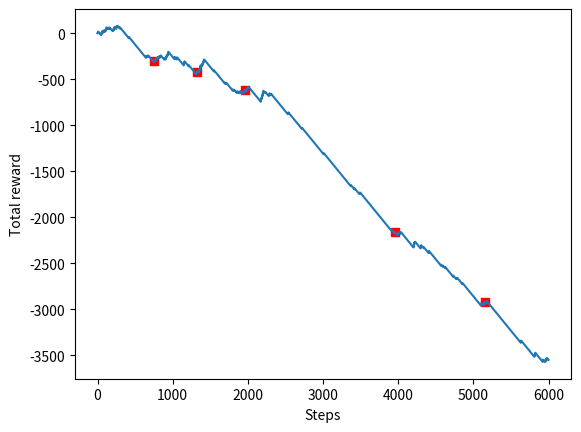

Here is the Python script that generated this plot:
import numpy as np
import operator
import time
import random
import matplotlib.pyplot as plt

class PDWorld:
    terminal_states_reached = 0
    initial_matrix = np.array([[2, 4, 8], [3, 1, 8], [0, 0, 0], [0, 4, 0], [2, 2, 0], [4, 4, 0]])
    terminal_matrix = np.array([[2, 4, 0], [3, 1, 0], [0, 0, 4], [0, 4, 4], [2, 2, 4], [4, 4, 4]])
    def __init__(self):
        # Initialize PDWorld
        self.height = 5
        self.width = 5
        self.grid = np.zeros((self.height, self.width)) - 1

        # Initial state is a tuple since it never changes.
        self.initial_state = (4, 0, False) # The boolean False indicates that the agent does not carry a block and vice versa.
        self.current_state = list(self.initial_state) 

        # Use matrices to store information of P/D locations. Third column is number of blocks in that location. First two rows are for Pickup locations, the other rows are for Dropoff locations.
        self.initial_matrix = PDWorld.initial_matrix.copy()
        self.current_matrix = self.initial_matrix
        self.terminal_matrix = PDWorld.terminal_matrix.copy()

        # Reward matrix (used only for visualization)
        for i in range(np.shape(self.initial_matrix)[0]):
            self.grid[self.initial_matrix[i][0], self.initial_matrix[i][1]] = 13

        # Set all actions
        self.actions = ('N', 'S', 'W', 'E', 'P', 'D')

    # Show current state
    def print_current_state(self):  # for debugging
        grid = np.zeros((self.height, self.width))
        grid[self.current_state[0], self.current_state[1]] = 1
        print(np.concatenate((self.grid, grid), axis=1).astype(int), ': Current state: ', self.current_state, sep='')
        print(self.current_matrix, ': Current matrix', sep='')

    # Move the agent to the next location according to the chosen action and return the reward.
    def take_action(self, action):
        if action == 'N':
            self.current_state[0:2] = [self.current_state[0] - 1, self.current_state[1]]
            reward = -1

        elif action == 'S':
            self.current_state[0:2] = [self.current_state[0] + 1, self.current_state[1]]
            reward = -1

        elif action == 'W':
            self.current_state[0:2] = [self.current_state[0], self.current_state[1] - 1]
            reward = -1

        elif action == 'E':
            self.current_state[0:2] = [self.current_state[0], self.current_state[1] + 1]
            reward = -1

        elif action == 'P':
            row = np.where((self.current_matrix[:, 0:2] == self.current_state[0:2]).all(axis=1))[0].tolist() # Get the row of the P location in the matrix
            self.current_matrix[row[0], 2] -= 1 # Update the number of blocks (third column of the matrix) that the P location has (remove 1 block)
            self.current_state[2] = True # The agent is now carrying a block.
            reward = 13

        elif action == 'D':
            row = np.where((self.current_matrix[:, 0:2] == self.current_state[0:2]).all(axis=1))[0].tolist()  # Get the row of the D location in the matrix
            self.current_matrix[row[0], 2] += 1 # Update the number of blocks (third column of the matrix) that the P location has (add 1 block)
            self.current_state[2] = False # The agent is not carrying a block.
            reward = 13

        return reward

    def check_walls(self): # This function will remove invalid actions when the agent is at the edge of the PDWorld map.
        actions = list(self.actions)
        if self.current_state[0] == 0:
            actions.remove('N')
            if self.current_state[1] == 0:
                actions.remove('W')
            elif self.current_state[1] == self.width - 1:
                actions.remove('E')

        if self.current_state[0] == self.height - 1:
            actions.remove('S')
            if self.current_state[1] == 0:
                actions.remove('W')
            elif self.current_state[1] == self.width - 1:
                actions.remove('E')

        if self.current_state[1] == 0 and 'W' in actions:
            actions.remove('W')
            if self.current_state[0] == 0:
                actions.remove('N')
            elif self.current_state[0] == self.height - 1:
                actions.remove('S')

        if self.current_state[1] == self.width - 1 and 'E' in actions:
            actions.remove('E')
            if self.current_state[0] == 0:
                actions.remove('N')
            elif self.current_state[0] == self.height - 1:
                actions.remove('S')
        return actions

    def get_applicable_actions(self): # Return applicable actions depending on whether the agent is/is not carrying a block and if the P/D location is empty/full.
        applicable_actions = self.check_walls().copy() # Get applicable actions after they are wall checked.
        applicable_actions_noPD = [i for i in applicable_actions if i not in ('P', 'D')]
        if self.current_state[0:2] in self.current_matrix[:, 0:2].tolist():
            row = np.where((self.current_matrix[:, 0:2] == self.current_state[0:2]).all(axis=1))[0].tolist()
            if row[0] in [0, 1]:
                if self.current_state[2] == False and int(self.current_matrix[row[0], 2]) != 0:
                    return 'P'
                else:
                    return applicable_actions_noPD
            else:
                if self.current_state[2] == True and int(self.current_matrix[row[0], 2]) != 4:
                    return 'D'
                else:
                    return applicable_actions_noPD
        else:
            return applicable_actions_noPD

    def check_terminal_state(self): # Compare current_matrix to terminal_matrix to check terminal state, then if terminal state reaches, return to initial state.
        if (self.current_matrix == self.terminal_matrix).all():
            self.terminal_states_reached += 1
            print(f'{self.terminal_states_reached} Terminal state(s) reached. Reset world to initial state...............')
            self.__init__()
            return True
        else:
            return False
            
class Agent():
    def __init__(self, world, alpha=0.8, gamma=0.5):
        self.world = world
        self.alpha = alpha
        self.gamma = gamma

        self.q_table_block = dict()
        for x in range(25):  # Initialize agent with block q-table with values 0.
            for y in range(6):
                self.q_table_block[x, y] = {'N': 0, 'S': 0, 'W': 0, 'E': 0, 'P': 0, 'D': 0}

        self.q_table_no_block = dict()
        for x in range(25):  # Initialize agent without block q-table with values 0.
            for y in range(6):
                self.q_table_no_block[x, y] = {'N': 0, 'S': 0, 'W': 0, 'E': 0, 'P': 0, 'D': 0}

    def PRANDOM(self, applicable_actions):
        if len(self.world.get_applicable_actions()) == 1: # Choose action P/D if applicable
            action = self.world.get_applicable_actions()
            print('Choose action:', action)
        else:
            actions = self.world.get_applicable_actions() # Otherwise, choose available NSWE action randomly
            action = actions[random.randint(0, len(actions)-1)]
            print('Choose action:', action)
        return action

    def PGREEDY(self, applicable_actions):
        print('Available actions:', self.world.get_applicable_actions()) 
        if len(self.world.get_applicable_actions()) == 1: # Choose action P/D if applicable
            action = self.world.get_applicable_actions()
            print('Choose action:', action)
        else: # Otherwise, choose action with highest q-value
            self.x, self.y = self.world.current_state[0], self.world.current_state[1]
            action = self.world.get_applicable_actions().copy()
            if self.world.current_state[2]:  # Agent with block
                current_state_qvalues = self.q_table_block[self.x, self.y].copy() # Look up the q-table (with block) to get the current state q values
                invalid_actions = list(set(current_state_qvalues.keys()) - set(action)) # Get unused q-values
                if invalid_actions:
                    [current_state_qvalues.pop(key) for key in invalid_actions] # Remove unused q-values
                highestQvalue = max(current_state_qvalues.values())
                action = np.random.choice([k for k, v in current_state_qvalues.items() if v == highestQvalue])
                print('Choose action:', action)

            else: # without block
                current_state_qvalues = self.q_table_no_block[self.x, self.y].copy() # Look up the q-table (without block) to get the current state q values
                invalid_actions = list(set(current_state_qvalues.keys()) - set(action)) # Get unused q-values
                if invalid_actions:
                    [current_state_qvalues.pop(key) for key in invalid_actions] # Remove unused q-values
                highestQvalue = max(current_state_qvalues.values())
                action = np.random.choice([k for k, v in current_state_qvalues.items() if v == highestQvalue])
                print('Choose action:', action)
        return action

    def PEXPLOIT(self, applicable_actions):
        print('Available actions:', self.world.get_applicable_actions())
        #choose P/D action if applicable
        if len(self.world.get_applicable_actions()) == 1:
            action = self.world.get_applicable_actions()
            print('Choose action:',action)
        else:
            if random.random() < .8: #80% chance to choose max q value
                self.x, self.y = self.world.current_state[0], self.world.current_state[1]
                action = self.world.get_applicable_actions().copy()

                if self.world.current_state[2]: # has block
                    current_state_qvalues = self.q_table_block[self.x, self.y].copy()
                    invalid_actions = list(set(current_state_qvalues.keys()) - set(action))

                    if invalid_actions:
                        [current_state_qvalues.pop(key) for key in invalid_actions] #remove unused q values
                    highestQvalue = max(current_state_qvalues.values())
                    action = np.random.choice([k for k, v in current_state_qvalues.items() if v == highestQvalue])
                    print('Choose action:', action)

                else: # no block
                    current_state_qvalues = self.q_table_no_block[self.x, self.y].copy() # Look up the q-table (without block) to get the current state q values
                    invalid_actions = list(set(current_state_qvalues.keys()) - set(action)) # Get unused q-values
                    if invalid_actions:
                        [current_state_qvalues.pop(key) for key in invalid_actions] # Remove unused q-values
                    highestQvalue = max(current_state_qvalues.values())
                    action = np.random.choice([k for k, v in current_state_qvalues.items() if v == highestQvalue])
                    print('Choose action:', action)

            else: #20% chance to choose random
                actions = self.world.get_applicable_actions()
                action = actions[random.randint(0, len(actions)-1)]
                print('Chosen action:', action)

        return action

    def Q_learning(self, current_state, reward, next_state, action):
        if current_state[2]:  # block
            print("Q VALUES WITH BLOCK:", self.q_table_block[current_state[0], current_state[1]], "at", current_state, ":", action)
            next_state_qvalues = self.q_table_block[next_state[0], next_state[1]].copy()
            # Check if a D block is full
            row = np.where((self.world.current_matrix[:, 0:2] == next_state[0:2]).all(axis=1))[0].tolist()
            if row:  # Get the row of the next state if it's a D location
                if self.world.current_matrix[row[0], 2] == 4:
                    del next_state_qvalues['D'], next_state_qvalues['P']
                    highest_q_value = max(next_state_qvalues.values())
                else:
                    highest_q_value = max(next_state_qvalues.values())
            else:
                highest_q_value = max(next_state_qvalues.values())
            print('REWARD:', reward)
            current_q_value = self.q_table_block[current_state[0], current_state[1]][action]
            self.q_table_block[current_state[0], current_state[1]][action] = (
                1 - self.alpha) * current_q_value + self.alpha * (reward + self.gamma * highest_q_value) # Update Q values
            print("UPDATED Q VALUES:", self.q_table_block[current_state[0], current_state[1]], "at", current_state, ":", action)
        else:
            print("Q VALUES WITHOUT BLOCK: ", self.q_table_no_block[current_state[0], current_state[1]], "at", current_state, ":", action)
            next_state_qvalues = self.q_table_no_block[next_state[0], next_state[1]].copy()
            # Check if a P block is empty
            row = np.where((self.world.current_matrix[:, 0:2] == next_state[0:2]).all(axis=1))[0].tolist()
            if row:  # Get the row of the next state if it's a P location
                if self.world.current_matrix[row[0], 2] == 0:
                    del next_state_qvalues['D'], next_state_qvalues['P']
                    highest_q_value = max(next_state_qvalues.values())
                else:
                    highest_q_value = max(next_state_qvalues.values())
            else:
                highest_q_value = max(next_state_qvalues.values())
            print('REWARD:', reward)
            current_q_value = self.q_table_no_block[current_state[0], current_state[1]][action]
            self.q_table_no_block[current_state[0], current_state[1]][action] = (
                1 - self.alpha) * current_q_value + self.alpha * (reward + self.gamma * highest_q_value) # Update Q values
            print("UPDATED Q VALUES:", self.q_table_no_block[current_state[0], current_state[1]], "at", current_state, ":", action)
            
    def SARSA(self, current_state, reward, next_state, action):
        if current_state[2]:  # block
            print("Q VALUES WITH BLOCK:", self.q_table_block[current_state[0], current_state[1]], "at", current_state, ":", action)
            next_state_action = self.PEXPLOIT(self.world.get_applicable_actions())
            next_state_qvalue = self.q_table_block[next_state[0], next_state[1]][next_state_action]
            print('REWARD:', reward)
            current_q_value = self.q_table_block[current_state[0], current_state[1]][action]
            self.q_table_block[current_state[0], current_state[1]][action] = (
                1 - self.alpha) * current_q_value + self.alpha * (reward + self.gamma * next_state_qvalue) # Update Q values
            print("UPDATED Q VALUES:", self.q_table_block[current_state[0], current_state[1]], "at", current_state, ":", action)
        else:
            print("Q VALUES WITHOUT BLOCK: ", self.q_table_no_block[current_state[0], current_state[1]], "at", current_state, ":", action)
            next_state_action = self.PEXPLOIT(self.world.get_applicable_actions())
            next_state_qvalue = self.q_table_no_block[next_state[0], next_state[1]][next_state_action]
            print('REWARD:', reward)
            current_q_value = self.q_table_no_block[current_state[0], current_state[1]][action]
            self.q_table_no_block[current_state[0], current_state[1]][action] = (
                1 - self.alpha) * current_q_value + self.alpha * (reward + self.gamma * next_state_qvalue) # Update Q values
            print("UPDATED Q VALUES:", self.q_table_no_block[current_state[0], current_state[1]], "at", current_state, ":", action)

    def print_QTable(self):
        print('\nQ TABLE WITHOUT BLOCK:')
        for x in range(self.world.height):
            for y in range(self.world.width):
                print(f'({x},{y}): ', end='')
                for k, v in self.q_table_no_block[x, y].items():
                    v = round(v, 4)
                    print(f'{k}: {v:.4f}','\t', end='', sep='')
                print()
        print('\nQ TABLE WITH BLOCK:')
        for x in range(self.world.height):
            for y in range(self.world.width):
                print(f'({x},{y}): ', end='')
                for k, v in self.q_table_block[x, y].items():
                    v = round(v, 4)
                    print(f'{k}: {v:.4f}','\t', end='', sep='')
                print()

def play(world, agent, policy, max_steps, SARSA=False):
    reward_per_episode = 0
    total_reward = 0
    step = 0
    reward_log = []
    terminal_steps = []
    terminal_y = []
    while step < 500:
        step += 1
        print(f'----------------------Step {step} out of {max_steps}.----------------------')
        world.print_current_state()
        current_state = world.current_state.copy()
        action = agent.PRANDOM(world.get_applicable_actions())
        reward = world.take_action(action)
        next_state = world.current_state.copy()
        print('Next state:', next_state)
        agent.Q_learning(current_state, reward, next_state, action)

        reward_per_episode += reward
        total_reward += reward
        if world.check_terminal_state():
            terminal_steps.append(step-1)
            terminal_y.append(total_reward)
            reward_per_episode = 0
        reward_log.append(total_reward)
    while step < max_steps:
        step += 1
        print(f'----------------------Step {step} out of {max_steps}.----------------------')
        world.print_current_state()
        current_state = world.current_state.copy()
        if policy == 1:
            action = agent.PRANDOM(world.get_applicable_actions())
        elif policy == 2:
            action = agent.PEXPLOIT(world.get_applicable_actions())
        elif policy == 3:
            action = agent.PGREEDY(world.get_applicable_actions())
        reward = world.take_action(action)
        next_state = world.current_state.copy()
        print('Next state:', next_state)
        agent.SARSA(current_state, reward, next_state, action) if SARSA else agent.Q_learning(current_state, reward, next_state, action)

        reward_per_episode += reward
        total_reward += reward
        if world.check_terminal_state():
            terminal_steps.append(step-1)
            terminal_y.append(total_reward)
            reward_per_episode = 0
        reward_log.append(total_reward)
    print('Number of terminal states the agent reached:', world.terminal_states_reached)
    print('Total reward:', total_reward)
    agent.print_QTable()
    return reward_log, terminal_steps, terminal_y

def exp4(world, agent, policy, max_steps, SARSA=False):
    reward_per_episode = 0
    total_reward = 0
    step = 0
    reward_log = []
    terminal_steps = []
    terminal_y = []
    flag = True
    while step < 500:
        step += 1
        print(f'----------------------Step {step} out of {max_steps}.----------------------')
        world.print_current_state()
        current_state = world.current_state.copy()
        action = agent.PRANDOM(world.get_applicable_actions())
        reward = world.take_action(action)
        next_state = world.current_state.copy()
        print('Next state:', next_state)
        agent.Q_learning(current_state, reward, next_state, action)

        reward_per_episode += reward
        total_reward += reward
        if world.check_terminal_state():
            terminal_steps.append(step-1)
            terminal_y.append(total_reward)
            reward_per_episode = 0
        reward_log.append(total_reward)
    while step < max_steps:
        step += 1
        print(f'----------------------Step {step} out of {max_steps}.----------------------')
        world.print_current_state()
        current_state = world.current_state.copy()
        if policy == 1:
            action = agent.PRANDOM(world.get_applicable_actions())
        elif policy == 2:
            action = agent.PEXPLOIT(world.get_applicable_actions())
        elif policy == 3:
            action = agent.PGREEDY(world.get_applicable_actions())
        reward = world.take_action(action)
        next_state = world.current_state.copy()
        print('Next state:', next_state)
        agent.SARSA(current_state, reward, next_state, action) if SARSA else agent.Q_learning(current_state, reward, next_state, action)

        reward_per_episode += reward
        total_reward += reward
        if world.check_terminal_state():
            terminal_steps.append(step-1)
            terminal_y.append(total_reward)
            reward_per_episode = 0

       
        if len(terminal_steps) == 3 and flag == True:
            PDWorld.initial_matrix[0] = [2, 0, 8]
            PDWorld.initial_matrix[1] = [0, 2, 8]
            PDWorld.terminal_matrix[0] = [2, 0, 0]
            PDWorld.terminal_matrix[1] = [0, 2, 0]
            print('\n', PDWorld.terminal_matrix,'VAILON')
            world.__init__()
            flag = False

        reward_log.append(total_reward)
    print('Number of terminal states the agent reached:', world.terminal_states_reached)
    print('Total reward:', total_reward)
    agent.print_QTable()
    return reward_log, terminal_steps, terminal_y

environment = PDWorld()
agent = Agent(environment)
# log, steps, y = play(environment, agent, 2, 6000, SARSA=False)
log, steps, y = exp4(environment, agent, 2, 6000, SARSA=False)
plt.plot(log)
plt.xlabel('Steps')
plt.ylabel('Total reward')
print(steps)
plt.scatter(steps,y, marker=',', color='r')
plt.show()